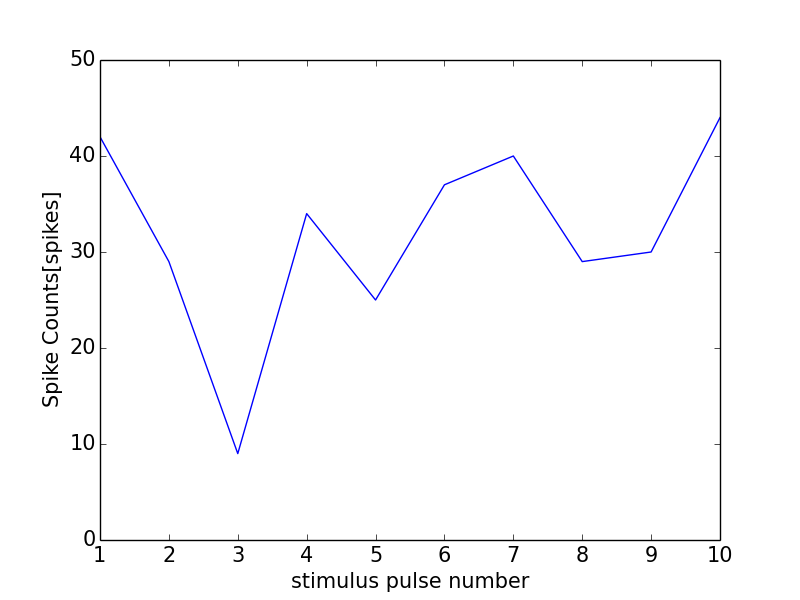

The file beside this chart, header and first rows:
0, 0.0
0, 0
1, 42
2, 29
3, 9
4, 34
5, 25
6, 37
7, 40
8, 29
9, 30
10, 44
11, 0
